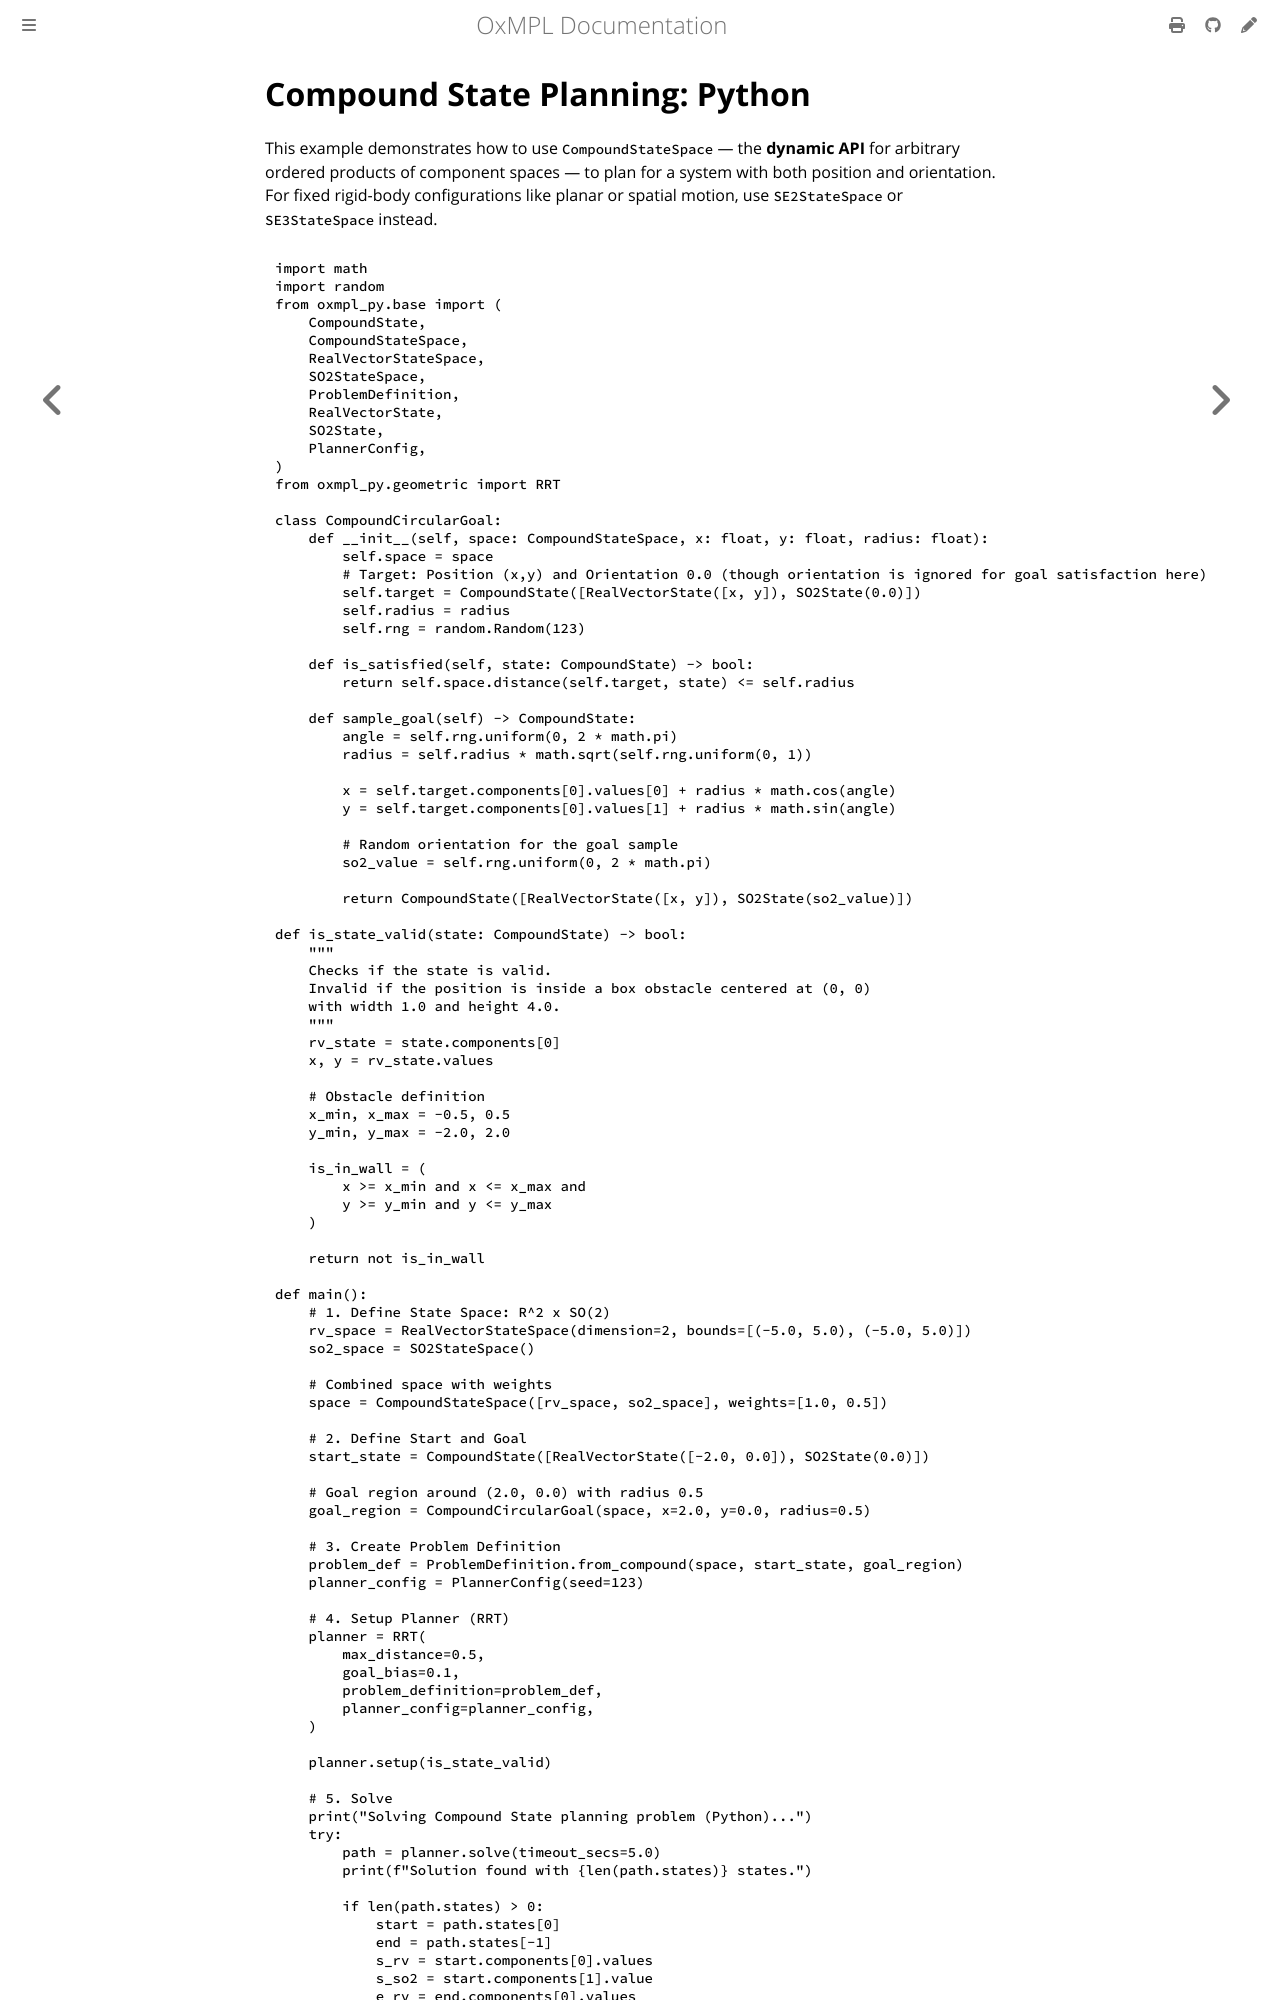

repository: juniorsundar/oxmpl · page: examples/compound_python.html · generator: mdbook

# Compound State Planning: Python
This example demonstrates how to use `CompoundStateSpace` — the **dynamic API** for arbitrary ordered products of component spaces — to plan for a system with both position and orientation. For fixed rigid-body configurations like planar or spatial motion, use `SE2StateSpace` or `SE3StateSpace` instead.
